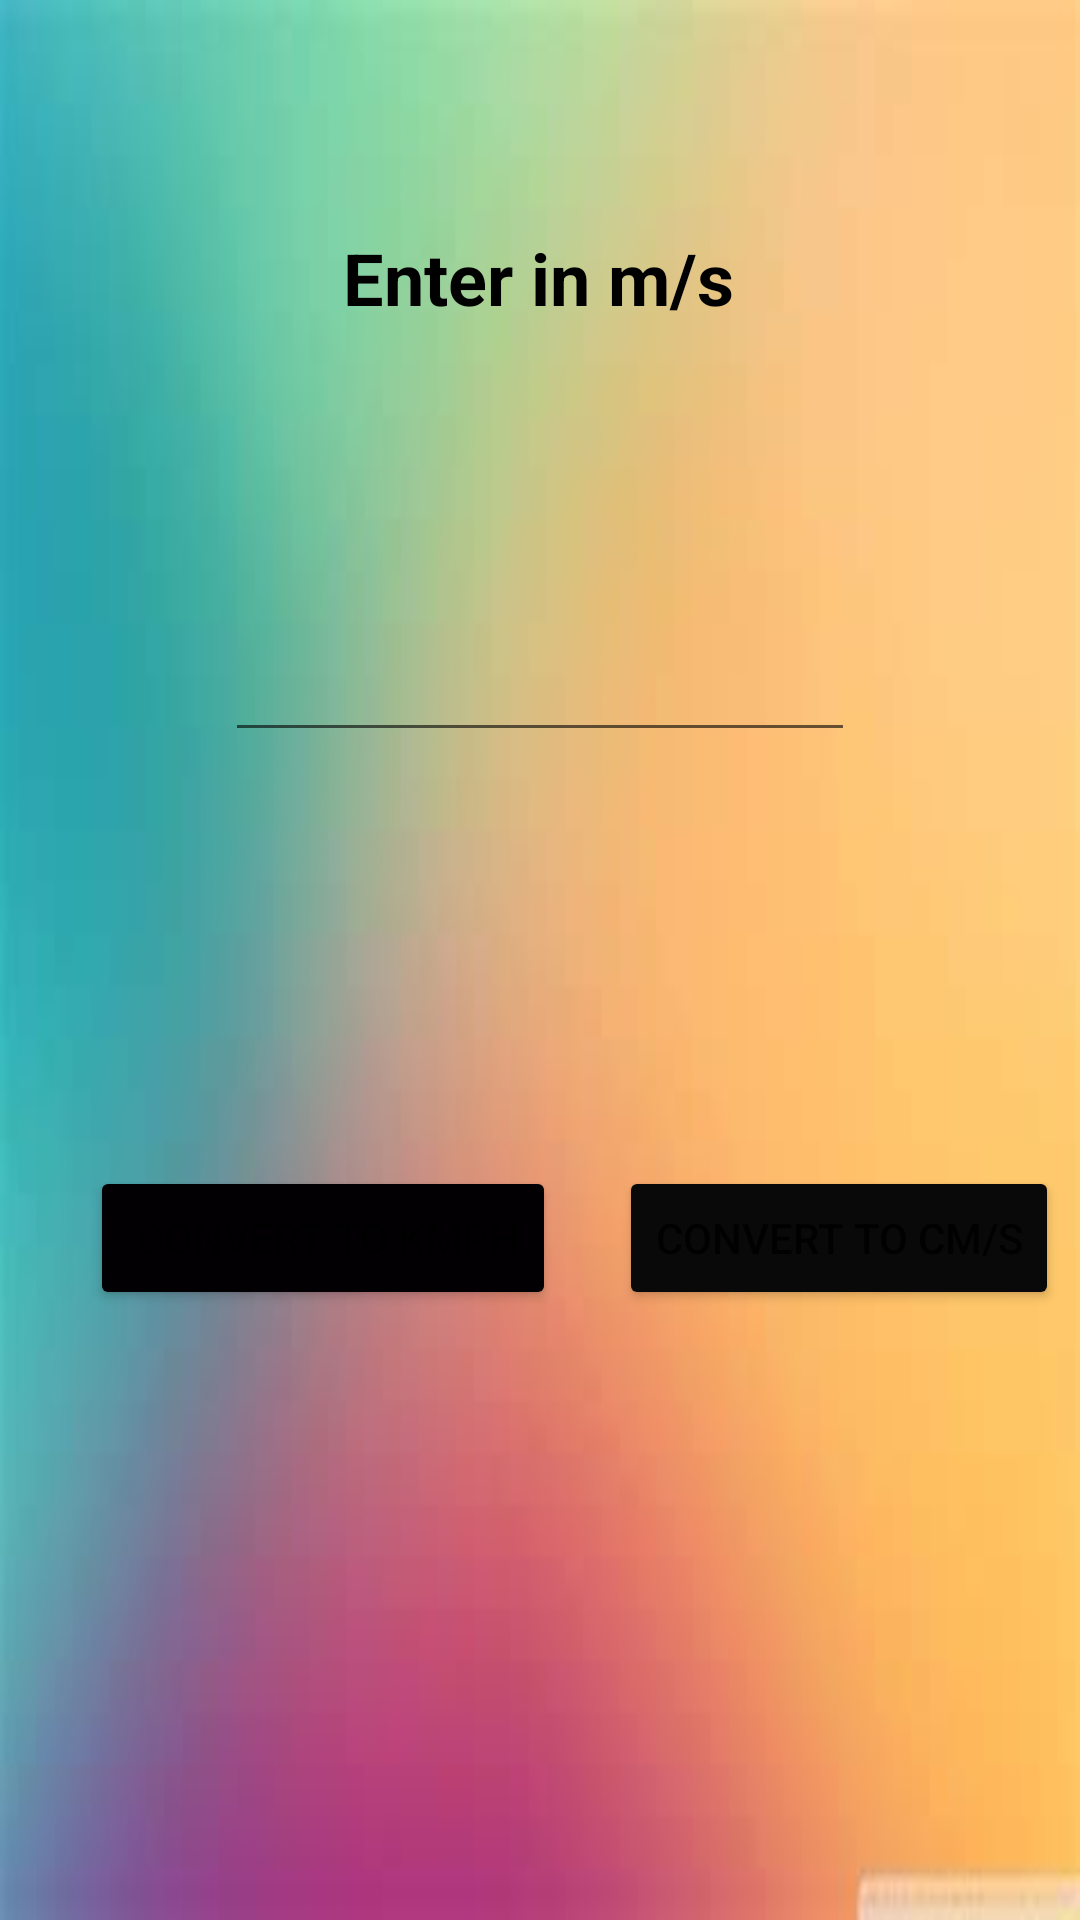

Layout XML and referenced resources for this Android screen:
<!-- AndroidManifest.xml: application theme Theme.MyAppConverter2 -->
<!-- res/layout/activity_speed1.xml -->
<?xml version="1.0" encoding="utf-8"?>
<androidx.constraintlayout.widget.ConstraintLayout xmlns:android="http://schemas.android.com/apk/res/android"
    xmlns:app="http://schemas.android.com/apk/res-auto"
    xmlns:tools="http://schemas.android.com/tools"
    android:layout_width="match_parent"
    android:layout_height="match_parent"
    tools:context=".speed1"
    android:background="@drawable/bggg">

    <TextView
        android:id="@+id/textView3"
        android:layout_width="wrap_content"
        android:layout_height="wrap_content"
        android:text="Enter in m/s"
        android:textColor="@color/black"
        android:textSize="24sp"
        android:textStyle="bold"
        app:layout_constraintBottom_toTopOf="@+id/guideline2"
        app:layout_constraintEnd_toEndOf="parent"
        app:layout_constraintHorizontal_bias="0.498"
        app:layout_constraintStart_toStartOf="parent"
        app:layout_constraintTop_toTopOf="parent" />

    <androidx.constraintlayout.widget.Guideline
        android:id="@+id/guideline2"
        android:layout_width="wrap_content"
        android:layout_height="wrap_content"
        android:orientation="horizontal"
        app:layout_constraintGuide_begin="185dp" />

    <EditText
        android:id="@+id/ans"
        android:layout_width="wrap_content"
        android:layout_height="wrap_content"
        android:ems="10"
        android:inputType="number"
        android:singleLine="true"
        app:layout_constraintBottom_toTopOf="@+id/guideline3"
        app:layout_constraintEnd_toEndOf="parent"
        app:layout_constraintStart_toStartOf="parent"
        app:layout_constraintTop_toBottomOf="@+id/textView3" />

    <androidx.constraintlayout.widget.Guideline
        android:id="@+id/guideline3"
        android:layout_width="wrap_content"
        android:layout_height="wrap_content"
        android:orientation="horizontal"
        app:layout_constraintGuide_begin="351dp" />

    <Button
        android:id="@+id/button"
        android:layout_width="wrap_content"
        android:layout_height="wrap_content"
        android:backgroundTint="#030004"
        android:text=" Convert to kmph"
        app:layout_constraintBottom_toBottomOf="parent"
        app:layout_constraintEnd_toStartOf="@+id/guideline4"
        app:layout_constraintStart_toStartOf="parent"
        app:layout_constraintTop_toTopOf="@+id/guideline2" />

    <TextView
        android:id="@+id/textView4"
        android:layout_width="wrap_content"
        android:layout_height="wrap_content"
        android:textSize="20sp"
        app:layout_constraintBottom_toBottomOf="parent"
        app:layout_constraintEnd_toEndOf="parent"
        app:layout_constraintStart_toStartOf="parent"
        app:layout_constraintTop_toTopOf="@+id/guideline3" />

    <Button
        android:id="@+id/button2"
        android:layout_width="wrap_content"
        android:layout_height="wrap_content"
        android:layout_marginEnd="16dp"
        android:backgroundTint="#090909"
        android:text="Convert to cm/s"
        app:layout_constraintBottom_toBottomOf="parent"
        app:layout_constraintEnd_toEndOf="parent"
        app:layout_constraintStart_toStartOf="@+id/guideline4"
        app:layout_constraintTop_toTopOf="@+id/guideline2" />

    <androidx.constraintlayout.widget.Guideline
        android:id="@+id/guideline4"
        android:layout_width="wrap_content"
        android:layout_height="wrap_content"
        android:orientation="vertical"
        app:layout_constraintGuide_begin="215dp" />
</androidx.constraintlayout.widget.ConstraintLayout>
<!-- resources referenced by this layout -->
<resources>
  <!-- drawable bggg: jpg bitmap (drawable-v24, 5318 bytes) -->
  <style name="Theme.MyAppConverter2" parent="Theme.MaterialComponents.DayNight.DarkActionBar">
          
          <item name="colorPrimary">@color/purple_500</item>
          <item name="colorPrimaryVariant">@color/purple_700</item>
          <item name="colorOnPrimary">@color/white</item>
          
          <item name="colorSecondary">@color/teal_200</item>
          <item name="colorSecondaryVariant">@color/teal_700</item>
          <item name="colorOnSecondary">@color/black</item>
          
          <item name="android:statusBarColor" tools:targetApi="l">?attr/colorPrimaryVariant</item>
          
      </style>
  <!-- not gathered from this repository: default colours our renderer supplied (Android Studio template values) -->
  <color name="purple_500">#FF6200EE</color>
  <color name="purple_700">#FF3700B3</color>
  <color name="teal_200">#FF03DAC5</color>
  <color name="teal_700">#FF018786</color>
  <color name="black">#FF000000</color>
  <color name="white">#FFFFFFFF</color>
</resources>
